Labelled photos from "dataset-roboflow", an image-classification folder in RafaelMoraesCruz/CESAR-school. The possible labels are: cachorro, cavalo, gato, porco.

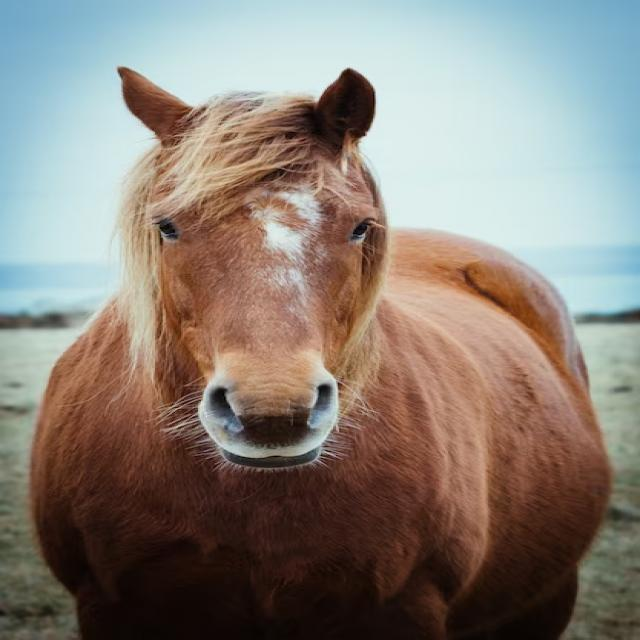
Label: cavalo

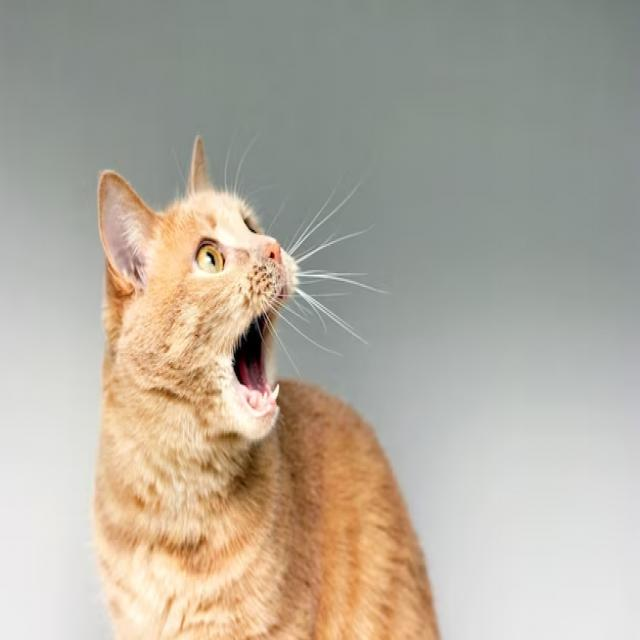
Label: gato

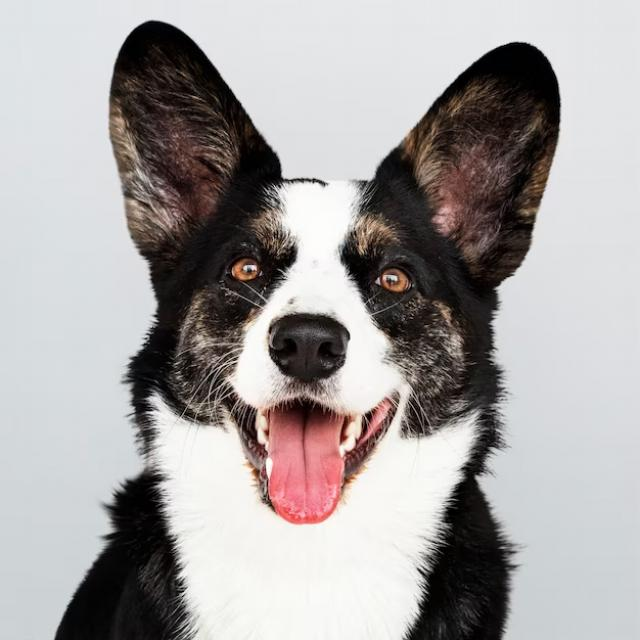
Label: cachorro

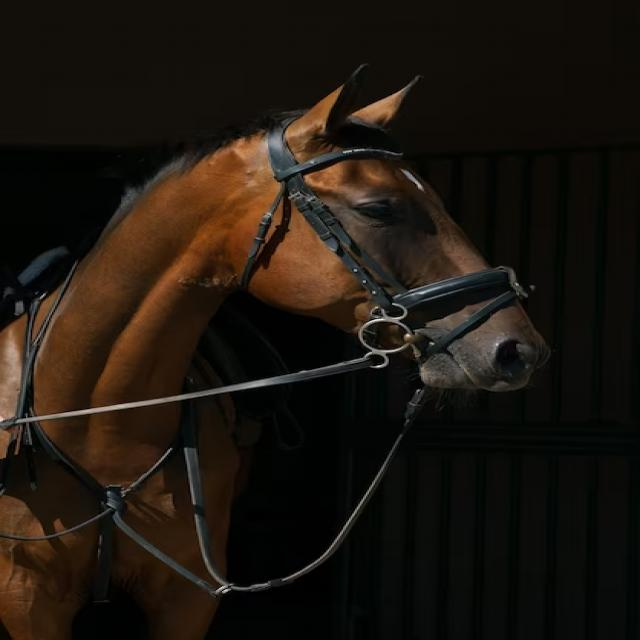
Label: cavalo

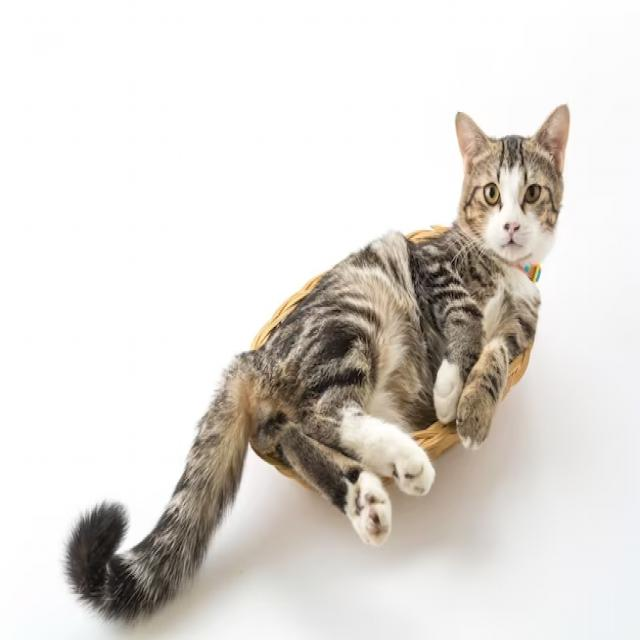
Label: gato

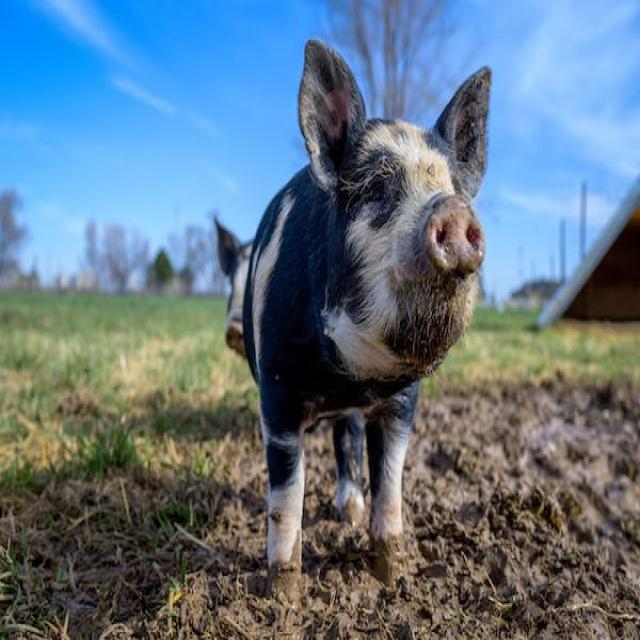
Label: porco
